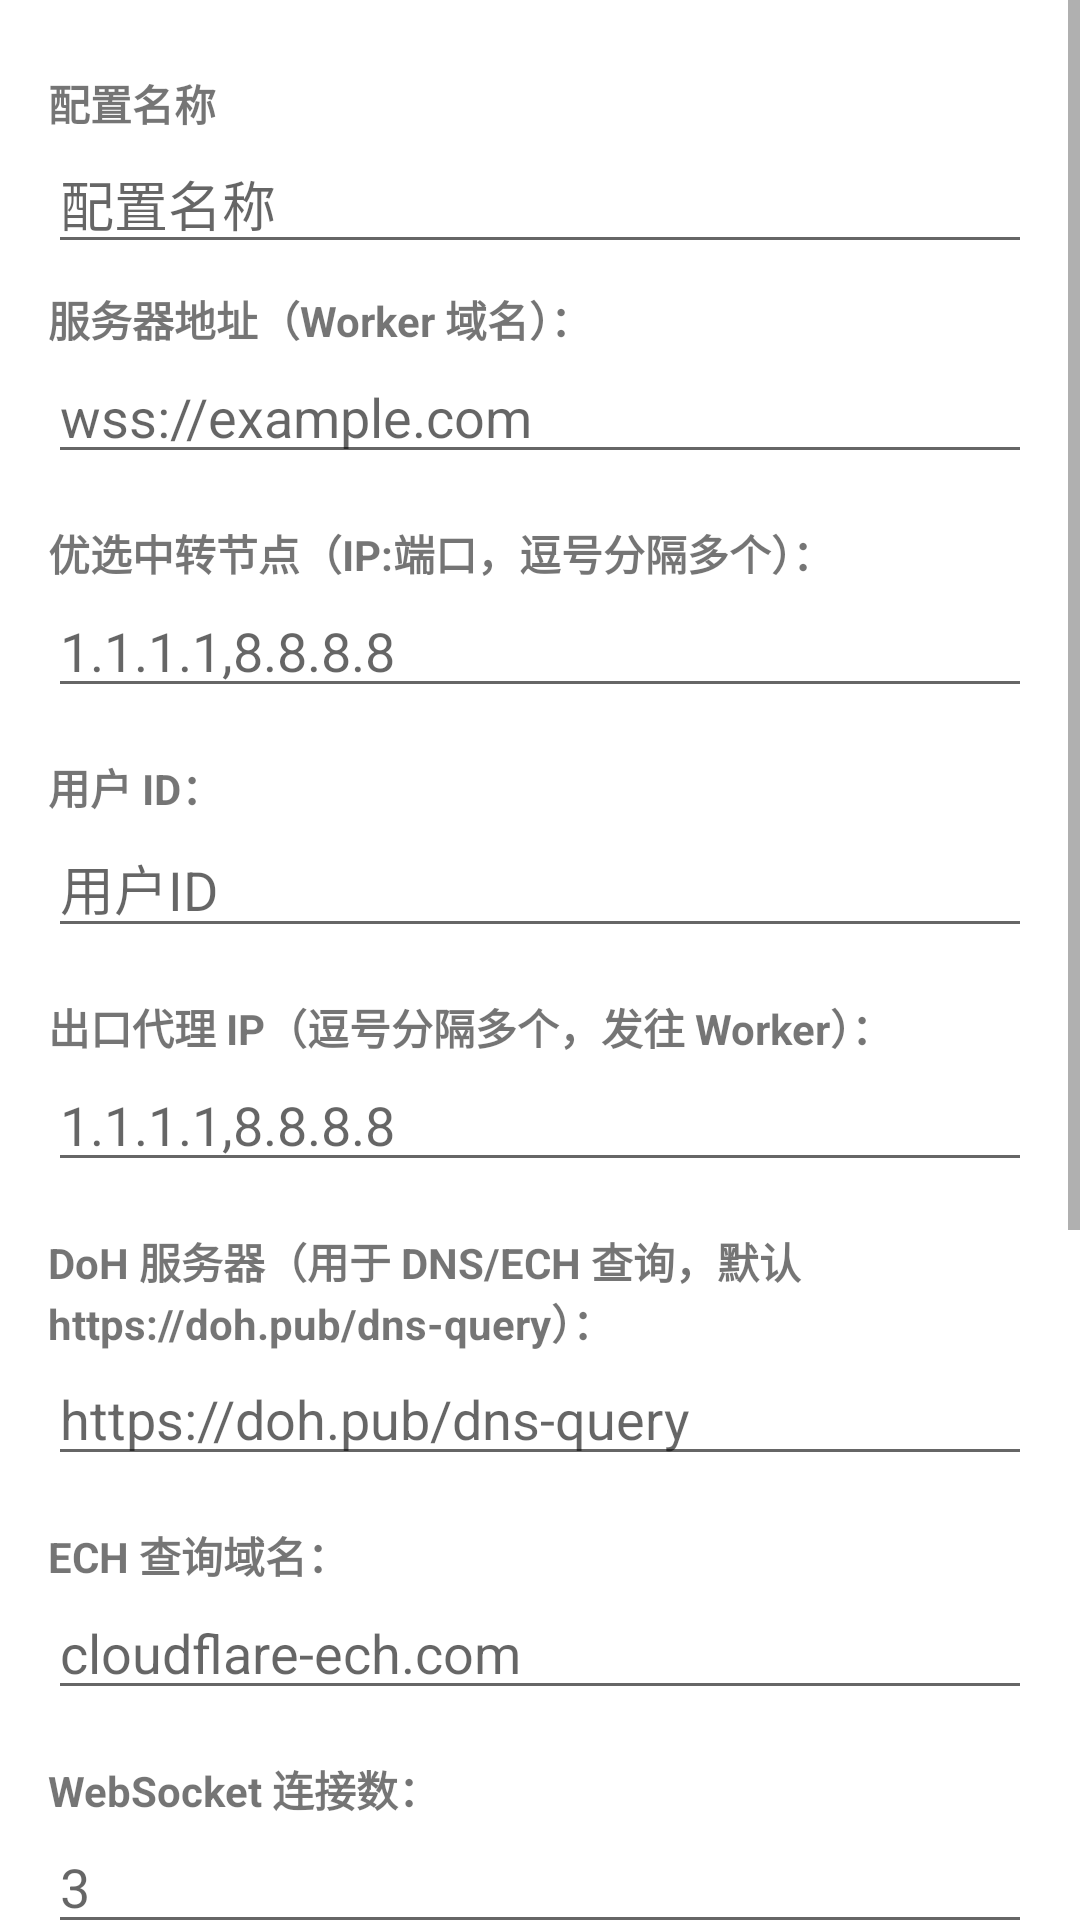

Produce the Android XML layout that renders to this screen, including the resource entries it uses.
<!-- AndroidManifest.xml: application theme AppTheme -->
<!-- res/layout/activity_profile_edit.xml -->
<?xml version="1.0" encoding="utf-8"?>
<ScrollView xmlns:android="http://schemas.android.com/apk/res/android"
    android:layout_width="match_parent"
    android:layout_height="match_parent">
    <LinearLayout
        android:orientation="vertical"
        android:layout_width="match_parent"
        android:layout_height="wrap_content"
        android:padding="16dp">

        
        <TextView android:text="配置名称"
            android:layout_width="wrap_content"
            android:layout_height="wrap_content"
            android:textStyle="bold"
            android:paddingTop="8dp"/>
        <EditText android:id="@+id/profile_name"
            android:layout_width="match_parent"
            android:layout_height="wrap_content"
            android:hint="配置名称"
            android:singleLine="true"/>

        
        <TextView android:text="@string/worker_host"
            android:layout_width="wrap_content"
            android:layout_height="wrap_content"
            android:textStyle="bold"
            android:paddingTop="8dp"/>
        <EditText android:id="@+id/worker_host"
            android:layout_width="match_parent"
            android:layout_height="wrap_content"
            android:hint="wss://example.com"
            android:singleLine="true"/>

        
        <TextView android:text="@string/pref_ip"
            android:layout_width="wrap_content"
            android:layout_height="wrap_content"
            android:textStyle="bold"
            android:paddingTop="16dp"/>
        <EditText android:id="@+id/pref_ip"
            android:layout_width="match_parent"
            android:layout_height="wrap_content"
            android:hint="1.1.1.1,8.8.8.8"
            android:singleLine="true"/>

        
        <TextView android:text="@string/user_id"
            android:layout_width="wrap_content"
            android:layout_height="wrap_content"
            android:textStyle="bold"
            android:paddingTop="16dp"/>
        <EditText android:id="@+id/user_id"
            android:layout_width="match_parent"
            android:layout_height="wrap_content"
            android:hint="用户ID"
            android:singleLine="true"/>

        
        <TextView android:text="@string/fallback_ip"
            android:layout_width="wrap_content"
            android:layout_height="wrap_content"
            android:textStyle="bold"
            android:paddingTop="16dp"/>
        <EditText android:id="@+id/fallback_ip"
            android:layout_width="match_parent"
            android:layout_height="wrap_content"
            android:hint="1.1.1.1,8.8.8.8"
            android:singleLine="true"/>

        
        <TextView android:text="@string/ech_dns"
            android:layout_width="wrap_content"
            android:layout_height="wrap_content"
            android:textStyle="bold"
            android:paddingTop="16dp"/>
        <EditText android:id="@+id/ech_dns"
            android:layout_width="match_parent"
            android:layout_height="wrap_content"
            android:hint="https://doh.pub/dns-query"
            android:singleLine="true"/>

        
        <TextView android:text="@string/ech_domain"
            android:layout_width="wrap_content"
            android:layout_height="wrap_content"
            android:textStyle="bold"
            android:paddingTop="16dp"/>
        <EditText android:id="@+id/ech_domain"
            android:layout_width="match_parent"
            android:layout_height="wrap_content"
            android:hint="cloudflare-ech.com"
            android:singleLine="true"/>

        
        <TextView android:text="@string/ws_conn"
            android:layout_width="wrap_content"
            android:layout_height="wrap_content"
            android:textStyle="bold"
            android:paddingTop="16dp"/>
        <EditText android:id="@+id/ws_conn"
            android:layout_width="match_parent"
            android:layout_height="wrap_content"
            android:hint="3"
            android:inputType="number"
            android:singleLine="true"/>

        
        <TextView
            android:text="配置选项"
            android:layout_width="wrap_content"
            android:layout_height="wrap_content"
            android:textStyle="bold"
            android:textSize="16sp"
            android:paddingTop="24dp"
            android:paddingBottom="8dp"/>


        <CheckBox android:id="@+id/disable_ech"
            android:layout_width="match_parent"
            android:layout_height="wrap_content"
            android:text="@string/disable_ech"/>

        <CheckBox android:id="@+id/enable_dns_warmup"
            android:layout_width="match_parent"
            android:layout_height="wrap_content"
            android:text="@string/enable_dns_warmup"/>

        <CheckBox android:id="@+id/disable_ipv6_route"
            android:layout_width="match_parent"
            android:layout_height="wrap_content"
            android:text="@string/disable_ipv6_route"/>

        
        <Button android:id="@+id/btn_import"
            android:layout_width="match_parent"
            android:layout_height="wrap_content"
            android:layout_marginTop="16dp"
            android:text="导入配置"
            android:textColor="#FFFFFF"
            android:backgroundTint="#FF9800"
            android:textSize="16sp"/>

        
        <Button android:id="@+id/btn_save"
            android:layout_width="match_parent"
            android:layout_height="wrap_content"
            android:layout_marginTop="24dp"
            android:text="保存"
            android:textColor="#FFFFFF"
            android:backgroundTint="#2196F3"
            android:textSize="16sp"/>

    </LinearLayout>
</ScrollView>
<!-- resources referenced by this layout -->
<resources>
  <string name="disable_ech">禁用 ECH（标准 TLS 1.3）</string>
  <string name="disable_ipv6_route">禁用 IPv6 路由</string>
  <string name="ech_dns">DoH 服务器（用于 DNS/ECH 查询，默认 https://doh.pub/dns-query）：</string>
  <string name="ech_domain">ECH 查询域名：</string>
  <string name="enable_dns_warmup">启用 DNS 预热（启动时预解析常见域名，加快首次连接，但可能导致冷启动延迟）</string>
  <string name="fallback_ip">出口代理 IP（逗号分隔多个，发往 Worker）：</string>
  <string name="pref_ip">优选中转节点（IP:端口，逗号分隔多个）：</string>
  <string name="user_id">用户 ID：</string>
  <string name="worker_host">服务器地址（Worker 域名）：</string>
  <string name="ws_conn">WebSocket 连接数：</string>
  <style name="AppTheme" parent="Theme.MaterialComponents.DayNight.NoActionBar">
          <item name="android:statusBarColor">#FFEFEFEF</item>
          <item name="android:navigationBarColor">#FFEFEFEF</item>
          <item name="android:windowLightStatusBar">true</item>
          <item name="android:windowLightNavigationBar" tools:targetApi="o">true</item>
      </style>
</resources>
